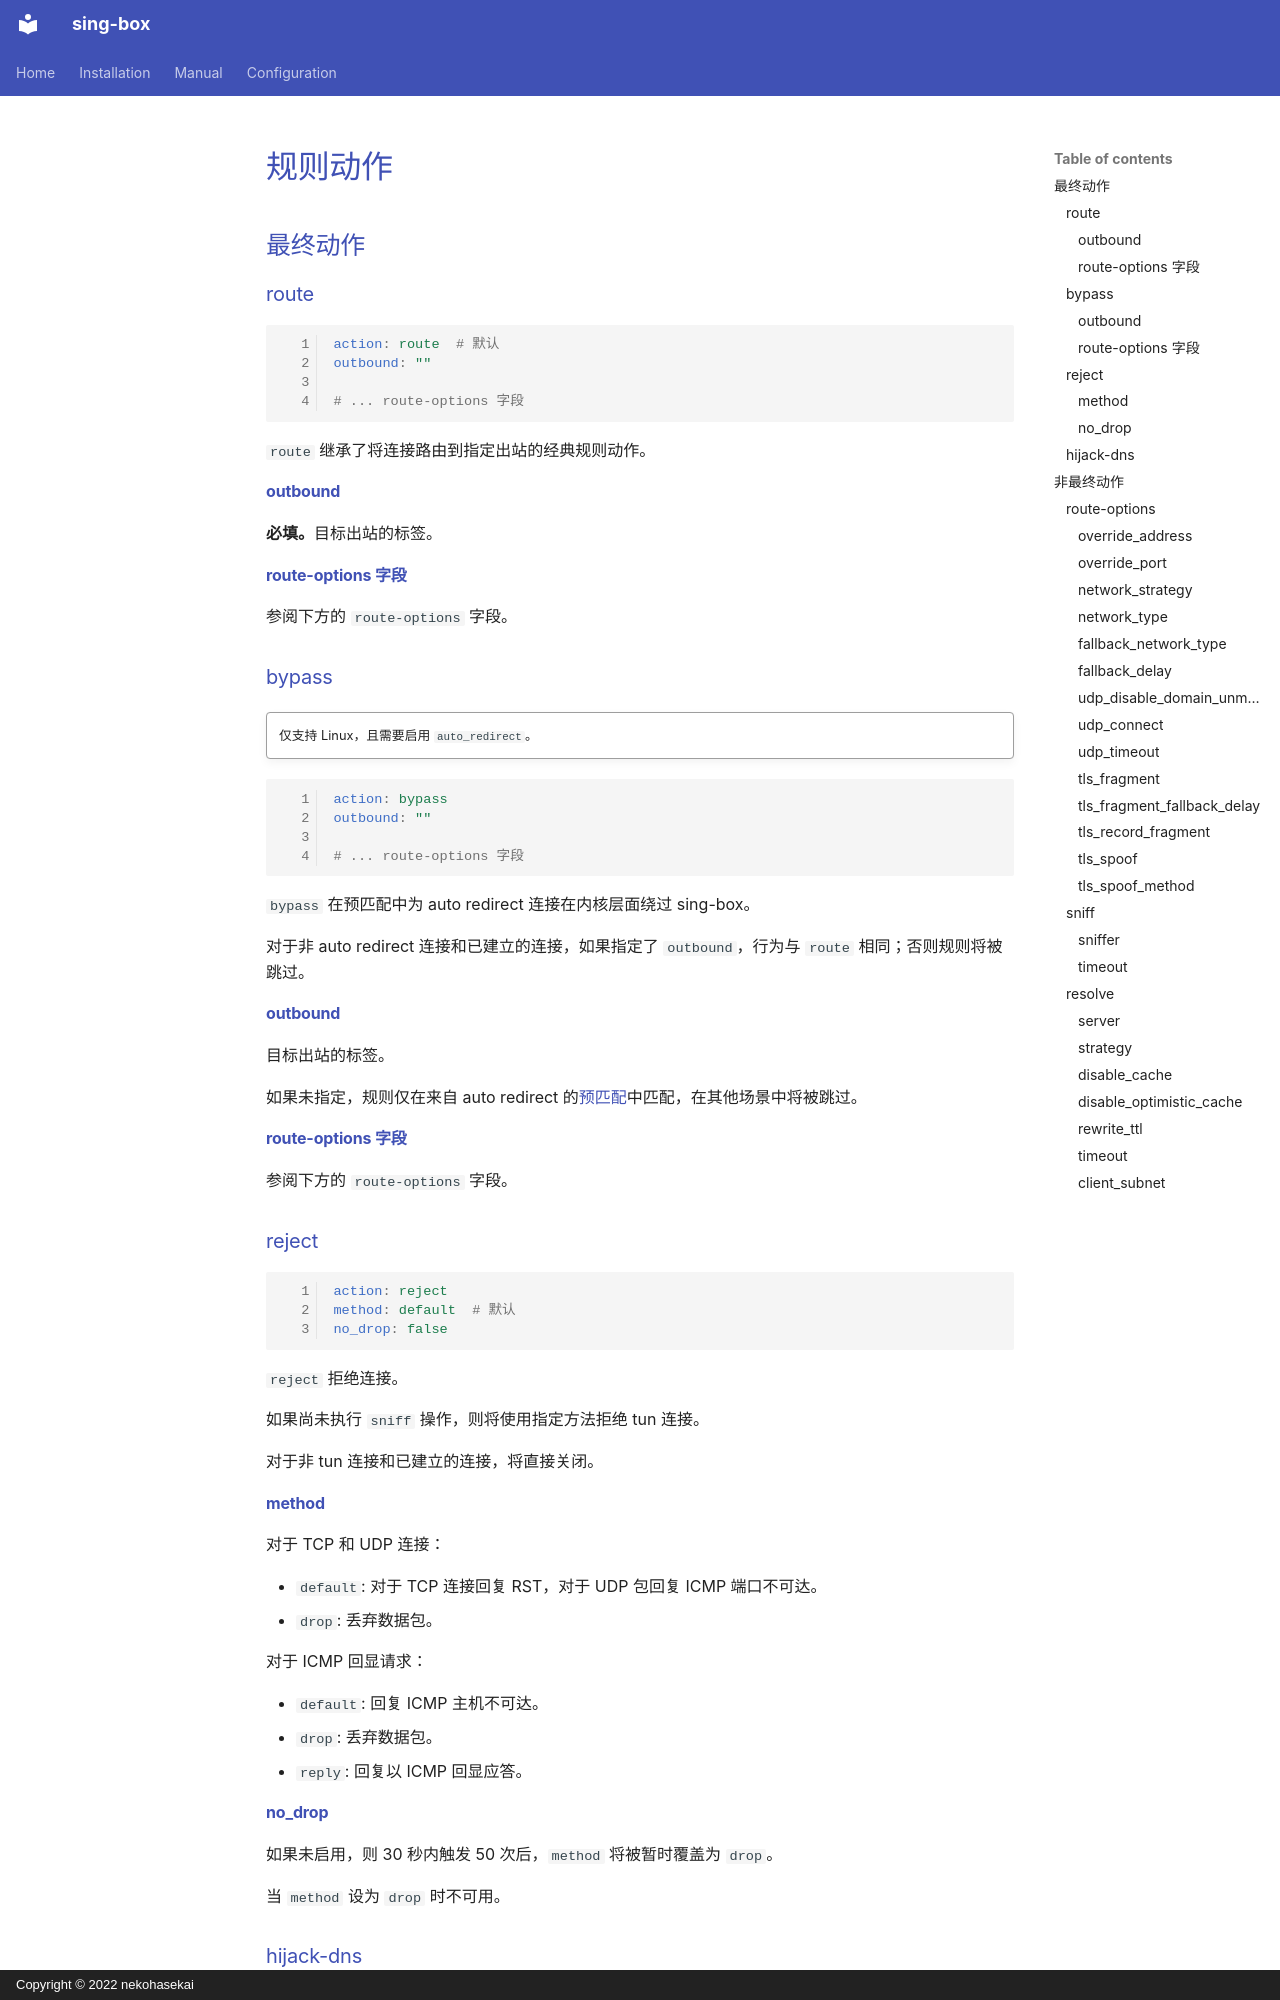

repository: Acheirial/sing-box · page: configuration/route/rule_action.zh/index.html · generator: mkdocs · copyright: Copyright © 2022 nekohasekai

# 规则动作

## 最终动作

### route

```{.yaml linenums="1"}
action: route  # 默认
outbound: ""

# ... route-options 字段

```

`route` 继承了将连接路由到指定出站的经典规则动作。

#### outbound

**必填。**目标出站的标签。

#### route-options 字段

参阅下方的 `route-options` 字段。

### bypass

!!! quote ""

    仅支持 Linux，且需要启用 `auto_redirect`。

```{.yaml linenums="1"}
action: bypass
outbound: ""

# ... route-options 字段

```

`bypass` 在预匹配中为 auto redirect 连接在内核层面绕过 sing-box。

对于非 auto redirect 连接和已建立的连接，如果指定了 `outbound`，行为与 `route` 相同；否则规则将被跳过。

#### outbound

目标出站的标签。

如果未指定，规则仅在来自 auto redirect 的[预匹配](/zh/configuration/shared/pre-match/)中匹配，在其他场景中将被跳过。

#### route-options 字段

参阅下方的 `route-options` 字段。

### reject

```{.yaml linenums="1"}
action: reject
method: default  # 默认
no_drop: false
```

`reject` 拒绝连接。

如果尚未执行 `sniff` 操作，则将使用指定方法拒绝 tun 连接。

对于非 tun 连接和已建立的连接，将直接关闭。

#### method

对于 TCP 和 UDP 连接：

- `default`: 对于 TCP 连接回复 RST，对于 UDP 包回复 ICMP 端口不可达。
- `drop`: 丢弃数据包。

对于 ICMP 回显请求：

- `default`: 回复 ICMP 主机不可达。
- `drop`: 丢弃数据包。
- `reply`: 回复以 ICMP 回显应答。

#### no_drop

如果未启用，则 30 秒内触发 50 次后，`method` 将被暂时覆盖为 `drop`。

当 `method` 设为 `drop` 时不可用。

### hijack-dns

```{.yaml linenums="1"}
action: hijack-dns
```

`hijack-dns` 劫持 DNS 请求至 sing-box DNS 模块。

## 非最终动作
